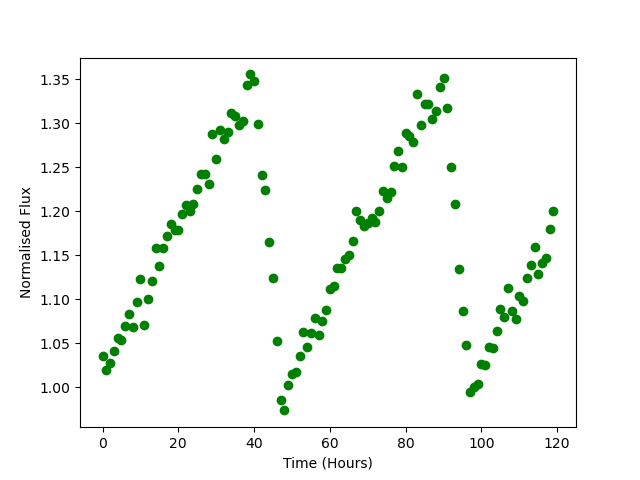

The data file committed next to this chart (first rows):
Time, Flux
0.0, 1.035
1.0, 1.02
2.0, 1.028
3.0, 1.041
4.0, 1.055
5.0, 1.054
6.0, 1.069
7.0, 1.083
8.0, 1.068
9.0, 1.097
10.0, 1.123
11.0, 1.071
12.0, 1.101
13.0, 1.121
14.0, 1.158
15.0, 1.137
16.0, 1.158
17.0, 1.172
18.0, 1.185
19.0, 1.178
20.0, 1.179
21.0, 1.197
22.0, 1.207
23.0, 1.2
24.0, 1.209
25.0, 1.226
26.0, 1.242
27.0, 1.242
28.0, 1.232
29.0, 1.288
30.0, 1.26
31.0, 1.292
32.0, 1.283
33.0, 1.29
34.0, 1.312
35.0, 1.309
36.0, 1.298
37.0, 1.302
38.0, 1.343
39.0, 1.356
40.0, 1.348
41.0, 1.299
42.0, 1.241
43.0, 1.224
44.0, 1.165
45.0, 1.124
46.0, 1.053
47.0, 0.9857
48.0, 0.9736
49.0, 1.002
50.0, 1.015
51.0, 1.017
52.0, 1.035
53.0, 1.063
54.0, 1.045
55.0, 1.062
56.0, 1.078
57.0, 1.059
58.0, 1.075
59.0, 1.088
... 60 more rows
